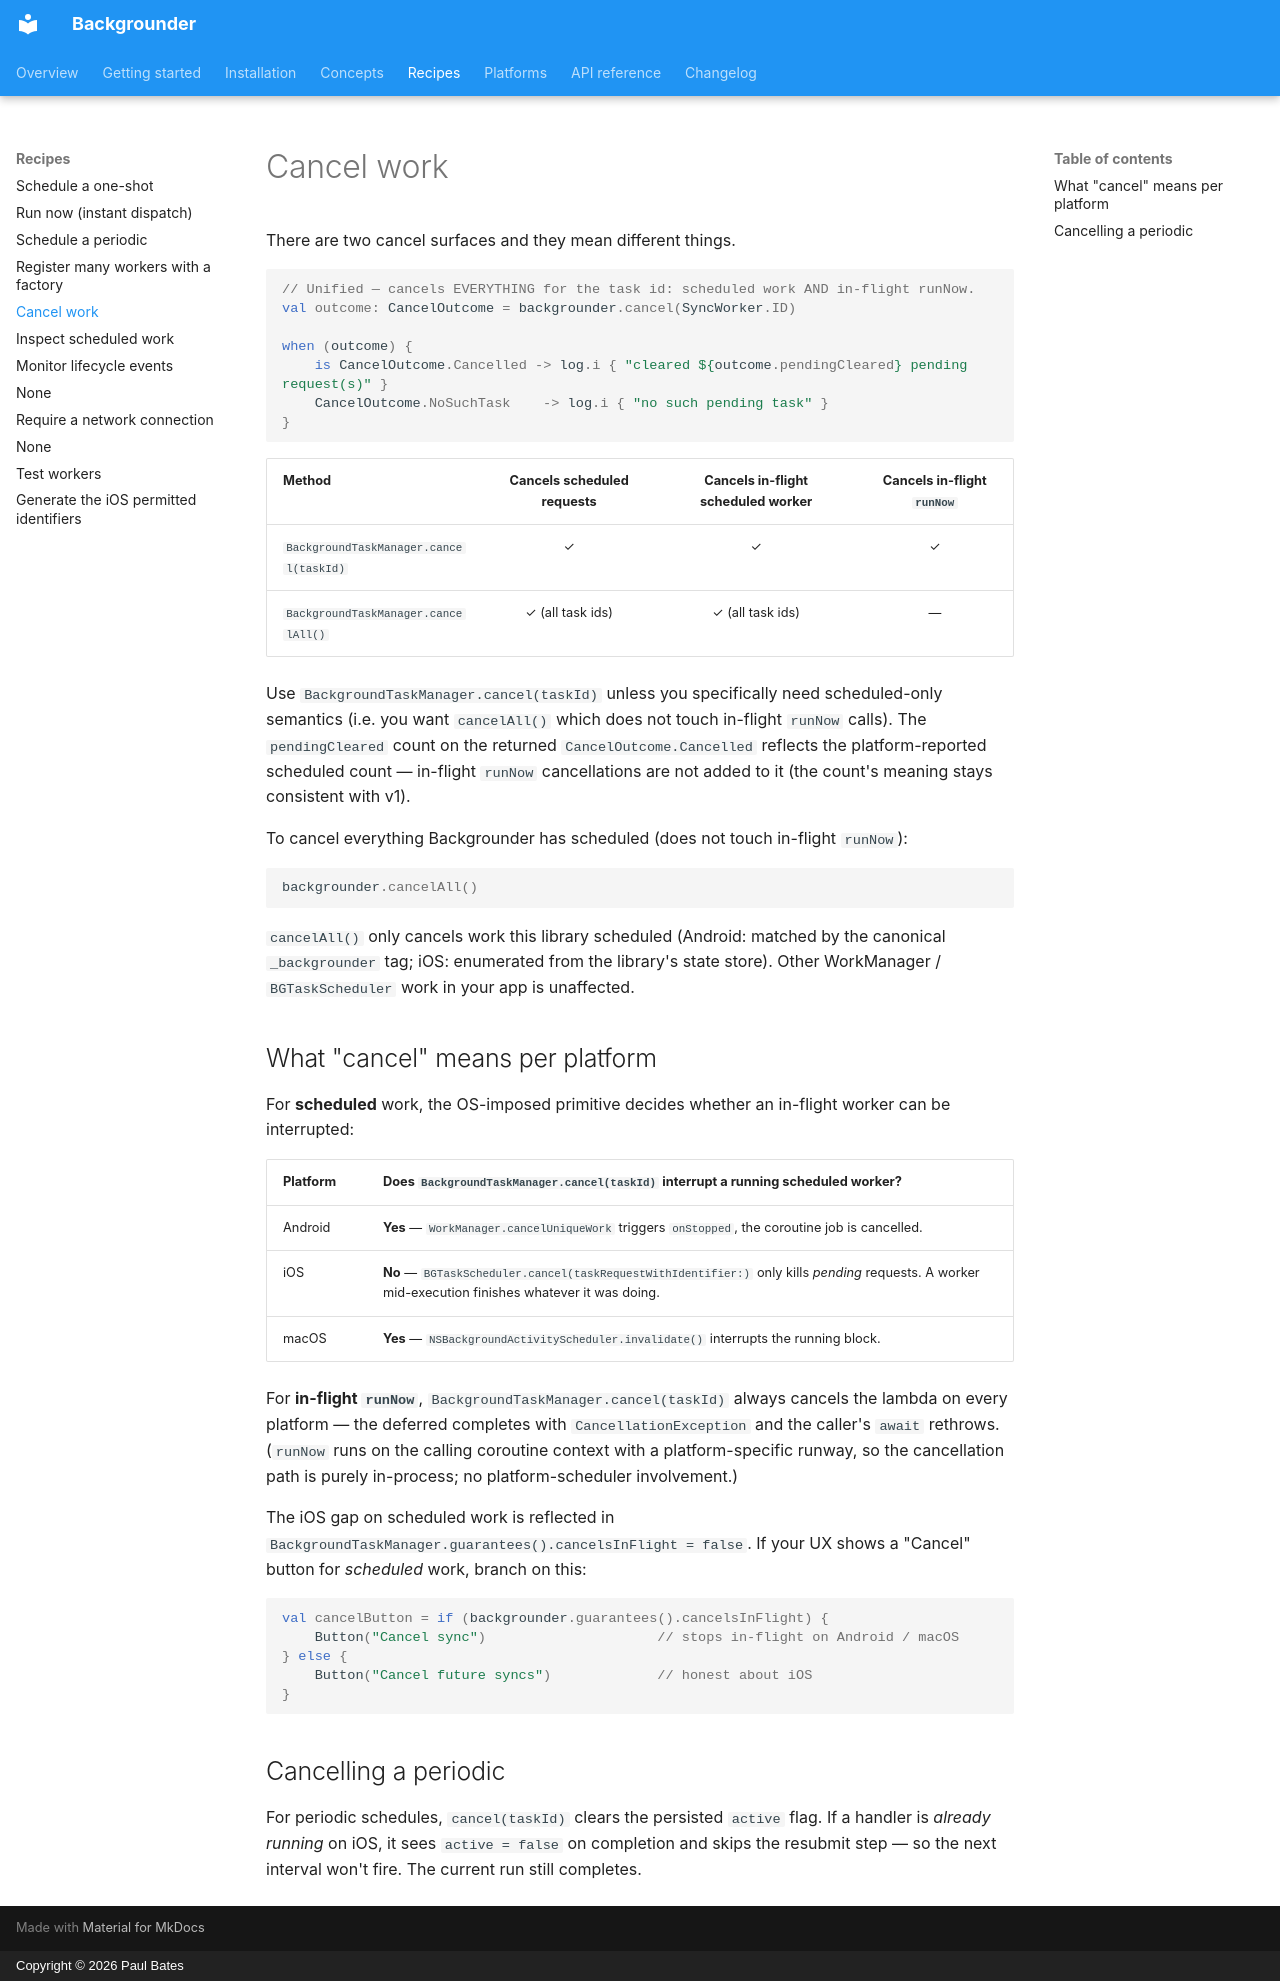

repository: happycodelucky/backgrounder-kmp · page: recipes/cancel/index.html · generator: mkdocs · copyright: Copyright © 2026 Paul Bates

# Cancel work

There are two cancel surfaces and they mean different things.

```kotlin
// Unified — cancels EVERYTHING for the task id: scheduled work AND in-flight runNow.
val outcome: CancelOutcome = backgrounder.cancel(SyncWorker.ID)

when (outcome) {
    is CancelOutcome.Cancelled -> log.i { "cleared ${outcome.pendingCleared} pending request(s)" }
    CancelOutcome.NoSuchTask    -> log.i { "no such pending task" }
}
```

| Method | Cancels scheduled requests | Cancels in-flight scheduled worker | Cancels in-flight `runNow` |
| --- | :---: | :---: | :---: |
| `BackgroundTaskManager.cancel(taskId)`  | ✓ | ✓ | ✓ |
| `BackgroundTaskManager.cancelAll()`     | ✓ (all task ids) | ✓ (all task ids) | — |

Use `BackgroundTaskManager.cancel(taskId)` unless you specifically need scheduled-only semantics (i.e. you want `cancelAll()` which does not touch in-flight `runNow` calls). The `pendingCleared` count on the returned `CancelOutcome.Cancelled` reflects the platform-reported scheduled count — in-flight `runNow` cancellations are not added to it (the count's meaning stays consistent with v1).

To cancel everything Backgrounder has scheduled (does not touch in-flight `runNow`):

```kotlin
backgrounder.cancelAll()
```

`cancelAll()` only cancels work this library scheduled (Android: matched by the canonical `_backgrounder` tag; iOS: enumerated from the library's state store). Other WorkManager / `BGTaskScheduler` work in your app is unaffected.

## What "cancel" means per platform

For **scheduled** work, the OS-imposed primitive decides whether an in-flight worker can be interrupted:

| Platform | Does `BackgroundTaskManager.cancel(taskId)` interrupt a running scheduled worker? |
| -------- | --------------------------------------------- |
| Android  | **Yes** — `WorkManager.cancelUniqueWork` triggers `onStopped`, the coroutine job is cancelled. |
| iOS      | **No** — `BGTaskScheduler.cancel(taskRequestWithIdentifier:)` only kills *pending* requests. A worker mid-execution finishes whatever it was doing. |
| macOS    | **Yes** — `NSBackgroundActivityScheduler.invalidate()` interrupts the running block. |

For **in-flight `runNow`**, `BackgroundTaskManager.cancel(taskId)` always cancels the lambda on every platform — the deferred completes with `CancellationException` and the caller's `await` rethrows. (`runNow` runs on the calling coroutine context with a platform-specific runway, so the cancellation path is purely in-process; no platform-scheduler involvement.)

The iOS gap on scheduled work is reflected in `BackgroundTaskManager.guarantees().cancelsInFlight = false`. If your UX shows a "Cancel" button for *scheduled* work, branch on this:

```kotlin
val cancelButton = if (backgrounder.guarantees().cancelsInFlight) {
    Button("Cancel sync")                     // stops in-flight on Android / macOS
} else {
    Button("Cancel future syncs")             // honest about iOS
}
```

## Cancelling a periodic

For periodic schedules, `cancel(taskId)` clears the persisted `active` flag. If a handler is *already running* on iOS, it sees `active = false` on completion and skips the resubmit step — so the next interval won't fire. The current run still completes.
